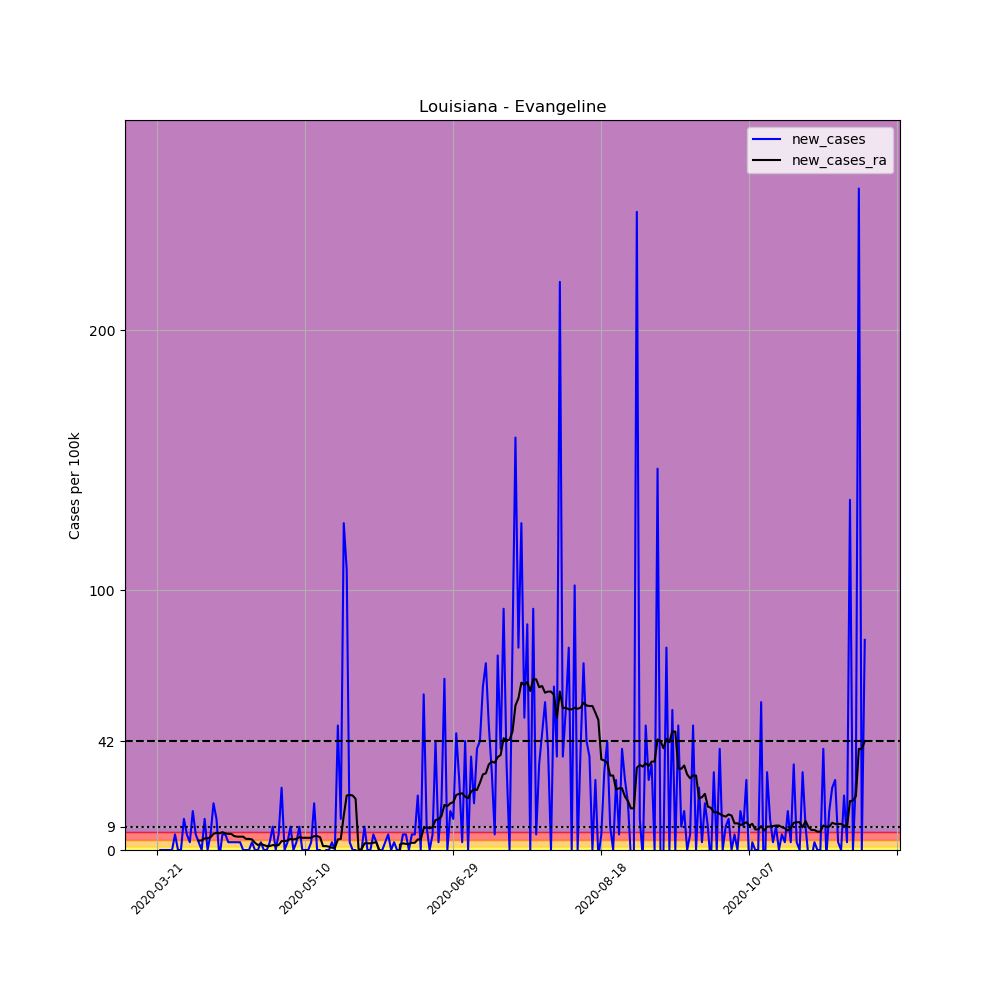

The data file committed next to this chart (first rows):
, date, county, state, fips, cases, deaths, COUNTY, STNAME, CTYNAME, POPESTIMATE2019, per_100k, new_cases, new_cases_ra
230380, 2020-03-21, Evangeline, Louisiana, 22039, 2, 0, 39, Louisiana, Evangeline, 33395, 5.989, , 
230381, 2020-03-22, Evangeline, Louisiana, 22039, 2, 0, 39, Louisiana, Evangeline, 33395, 5.989, 0.0, 
230382, 2020-03-23, Evangeline, Louisiana, 22039, 2, 0, 39, Louisiana, Evangeline, 33395, 5.989, 0.0, 
230383, 2020-03-24, Evangeline, Louisiana, 22039, 2, 0, 39, Louisiana, Evangeline, 33395, 5.989, 0.0, 
230384, 2020-03-25, Evangeline, Louisiana, 22039, 2, 0, 39, Louisiana, Evangeline, 33395, 5.989, 0.0, 
230385, 2020-03-26, Evangeline, Louisiana, 22039, 2, 0, 39, Louisiana, Evangeline, 33395, 5.989, 0.0, 
230386, 2020-03-27, Evangeline, Louisiana, 22039, 4, 0, 39, Louisiana, Evangeline, 33395, 11.98, 5.989, 
230387, 2020-03-28, Evangeline, Louisiana, 22039, 4, 0, 39, Louisiana, Evangeline, 33395, 11.98, 0.0, 
230388, 2020-03-29, Evangeline, Louisiana, 22039, 4, 0, 39, Louisiana, Evangeline, 33395, 11.98, 0.0, 
230389, 2020-03-30, Evangeline, Louisiana, 22039, 8, 0, 39, Louisiana, Evangeline, 33395, 23.96, 11.98, 
230390, 2020-03-31, Evangeline, Louisiana, 22039, 10, 0, 39, Louisiana, Evangeline, 33395, 29.94, 5.989, 
230391, 2020-04-01, Evangeline, Louisiana, 22039, 11, 0, 39, Louisiana, Evangeline, 33395, 32.94, 2.994, 
230392, 2020-04-02, Evangeline, Louisiana, 22039, 16, 0, 39, Louisiana, Evangeline, 33395, 47.91, 14.97, 
230393, 2020-04-03, Evangeline, Louisiana, 22039, 18, 0, 39, Louisiana, Evangeline, 33395, 53.9, 5.989, 
230394, 2020-04-04, Evangeline, Louisiana, 22039, 19, 0, 39, Louisiana, Evangeline, 33395, 56.89, 2.994, 3.636
230395, 2020-04-05, Evangeline, Louisiana, 22039, 19, 0, 39, Louisiana, Evangeline, 33395, 56.89, 0.0, 3.636
230396, 2020-04-06, Evangeline, Louisiana, 22039, 23, 0, 39, Louisiana, Evangeline, 33395, 68.87, 11.98, 4.492
230397, 2020-04-07, Evangeline, Louisiana, 22039, 23, 0, 39, Louisiana, Evangeline, 33395, 68.87, 0.0, 4.492
230398, 2020-04-08, Evangeline, Louisiana, 22039, 25, 0, 39, Louisiana, Evangeline, 33395, 74.86, 5.989, 4.919
230399, 2020-04-09, Evangeline, Louisiana, 22039, 31, 0, 39, Louisiana, Evangeline, 33395, 92.83, 17.97, 6.203
230400, 2020-04-10, Evangeline, Louisiana, 22039, 35, 0, 39, Louisiana, Evangeline, 33395, 104.8, 11.98, 6.631
230401, 2020-04-11, Evangeline, Louisiana, 22039, 34, 0, 39, Louisiana, Evangeline, 33395, 101.8, -2.994, 6.417
230402, 2020-04-12, Evangeline, Louisiana, 22039, 36, 0, 39, Louisiana, Evangeline, 33395, 107.8, 5.989, 6.844
230403, 2020-04-13, Evangeline, Louisiana, 22039, 38, 0, 39, Louisiana, Evangeline, 33395, 113.8, 5.989, 6.417
230404, 2020-04-14, Evangeline, Louisiana, 22039, 39, 0, 39, Louisiana, Evangeline, 33395, 116.8, 2.994, 6.203
230405, 2020-04-15, Evangeline, Louisiana, 22039, 40, 0, 39, Louisiana, Evangeline, 33395, 119.8, 2.994, 6.203
230406, 2020-04-16, Evangeline, Louisiana, 22039, 41, 0, 39, Louisiana, Evangeline, 33395, 122.8, 2.994, 5.347
230407, 2020-04-17, Evangeline, Louisiana, 22039, 42, 0, 39, Louisiana, Evangeline, 33395, 125.8, 2.994, 5.133
230408, 2020-04-18, Evangeline, Louisiana, 22039, 43, 0, 39, Louisiana, Evangeline, 33395, 128.8, 2.994, 5.133
230409, 2020-04-19, Evangeline, Louisiana, 22039, 43, 0, 39, Louisiana, Evangeline, 33395, 128.8, 0.0, 5.133
230410, 2020-04-20, Evangeline, Louisiana, 22039, 43, 0, 39, Louisiana, Evangeline, 33395, 128.8, 0.0, 4.278
230411, 2020-04-21, Evangeline, Louisiana, 22039, 43, 0, 39, Louisiana, Evangeline, 33395, 128.8, 0.0, 4.278
230412, 2020-04-22, Evangeline, Louisiana, 22039, 44, 0, 39, Louisiana, Evangeline, 33395, 131.8, 2.994, 4.064
230413, 2020-04-23, Evangeline, Louisiana, 22039, 44, 0, 39, Louisiana, Evangeline, 33395, 131.8, 0.0, 2.781
230414, 2020-04-24, Evangeline, Louisiana, 22039, 44, 0, 39, Louisiana, Evangeline, 33395, 131.8, 0.0, 1.925
230415, 2020-04-25, Evangeline, Louisiana, 22039, 45, 0, 39, Louisiana, Evangeline, 33395, 134.8, 2.994, 2.353
230416, 2020-04-26, Evangeline, Louisiana, 22039, 45, 0, 39, Louisiana, Evangeline, 33395, 134.8, 0.0, 1.925
230417, 2020-04-27, Evangeline, Louisiana, 22039, 45, 0, 39, Louisiana, Evangeline, 33395, 134.8, 0.0, 1.497
230418, 2020-04-28, Evangeline, Louisiana, 22039, 46, 0, 39, Louisiana, Evangeline, 33395, 137.7, 2.994, 1.497
230419, 2020-04-29, Evangeline, Louisiana, 22039, 49, 0, 39, Louisiana, Evangeline, 33395, 146.7, 8.983, 1.925
230420, 2020-04-30, Evangeline, Louisiana, 22039, 49, 1, 39, Louisiana, Evangeline, 33395, 146.7, 0.0, 1.711
230421, 2020-05-01, Evangeline, Louisiana, 22039, 51, 1, 39, Louisiana, Evangeline, 33395, 152.7, 5.989, 1.925
230422, 2020-05-02, Evangeline, Louisiana, 22039, 59, 1, 39, Louisiana, Evangeline, 33395, 176.7, 23.96, 3.422
230423, 2020-05-03, Evangeline, Louisiana, 22039, 59, 1, 39, Louisiana, Evangeline, 33395, 176.7, 0.0, 3.422
230424, 2020-05-04, Evangeline, Louisiana, 22039, 60, 1, 39, Louisiana, Evangeline, 33395, 179.7, 2.994, 3.636
230425, 2020-05-05, Evangeline, Louisiana, 22039, 63, 1, 39, Louisiana, Evangeline, 33395, 188.7, 8.983, 4.278
230426, 2020-05-06, Evangeline, Louisiana, 22039, 63, 1, 39, Louisiana, Evangeline, 33395, 188.7, 0.0, 4.064
230427, 2020-05-07, Evangeline, Louisiana, 22039, 64, 1, 39, Louisiana, Evangeline, 33395, 191.6, 2.994, 4.278
230428, 2020-05-08, Evangeline, Louisiana, 22039, 67, 1, 39, Louisiana, Evangeline, 33395, 200.6, 8.983, 4.919
230429, 2020-05-09, Evangeline, Louisiana, 22039, 67, 1, 39, Louisiana, Evangeline, 33395, 200.6, 0.0, 4.706
230430, 2020-05-10, Evangeline, Louisiana, 22039, 67, 1, 39, Louisiana, Evangeline, 33395, 200.6, 0.0, 4.706
230431, 2020-05-11, Evangeline, Louisiana, 22039, 67, 1, 39, Louisiana, Evangeline, 33395, 200.6, 0.0, 4.706
230432, 2020-05-12, Evangeline, Louisiana, 22039, 68, 1, 39, Louisiana, Evangeline, 33395, 203.6, 2.994, 4.706
230433, 2020-05-13, Evangeline, Louisiana, 22039, 74, 1, 39, Louisiana, Evangeline, 33395, 221.6, 17.97, 5.347
230434, 2020-05-14, Evangeline, Louisiana, 22039, 74, 1, 39, Louisiana, Evangeline, 33395, 221.6, 0.0, 5.347
230435, 2020-05-15, Evangeline, Louisiana, 22039, 74, 1, 39, Louisiana, Evangeline, 33395, 221.6, 0.0, 4.919
230436, 2020-05-16, Evangeline, Louisiana, 22039, 66, 1, 39, Louisiana, Evangeline, 33395, 197.6, -23.96, 1.497
230437, 2020-05-17, Evangeline, Louisiana, 22039, 66, 1, 39, Louisiana, Evangeline, 33395, 197.6, 0.0, 1.497
230438, 2020-05-18, Evangeline, Louisiana, 22039, 66, 1, 39, Louisiana, Evangeline, 33395, 197.6, 0.0, 1.283
230439, 2020-05-19, Evangeline, Louisiana, 22039, 67, 1, 39, Louisiana, Evangeline, 33395, 200.6, 2.994, 0.8556
... 180 more rows
